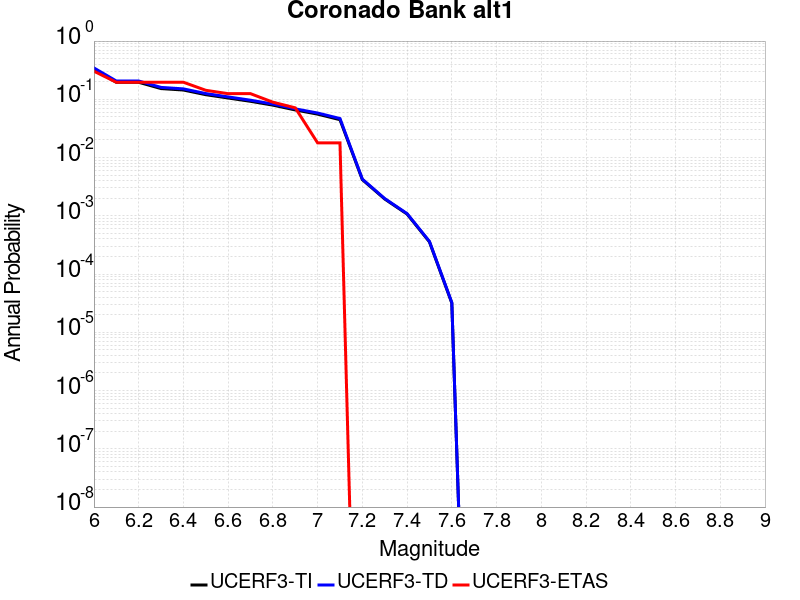

Values plotted in this chart, from the file beside it:
Magnitude, UCERF3-TI Prob, UCERF3-TD Prob, UCERF3-ETAS Prob
6.0, 0.325, 0.3454, 0.3036
6.1, 0.196, 0.2062, 0.1964
6.2, 0.196, 0.2062, 0.1964
6.3, 0.1529, 0.1601, 0.1964
6.4, 0.1444, 0.1512, 0.1964
6.5, 0.1201, 0.1256, 0.1429
6.6, 0.1053, 0.11, 0.125
6.7, 0.09242, 0.09654, 0.125
6.8, 0.07944, 0.08297, 0.08929
6.9, 0.06569, 0.06862, 0.07143
7.0, 0.05565, 0.05817, 0.01786
7.1, 0.04471, 0.04678, 0.01786
7.2, 0.004179, 0.004265, 0.0
7.3, 0.001944, 0.001979, 0.0
7.4, 0.001072, 0.001091, 0.0
7.5, 3.5712184E-4, 3.6372946E-4, 0.0
7.6, 3.1815453E-5, 3.248398E-5, 0.0
